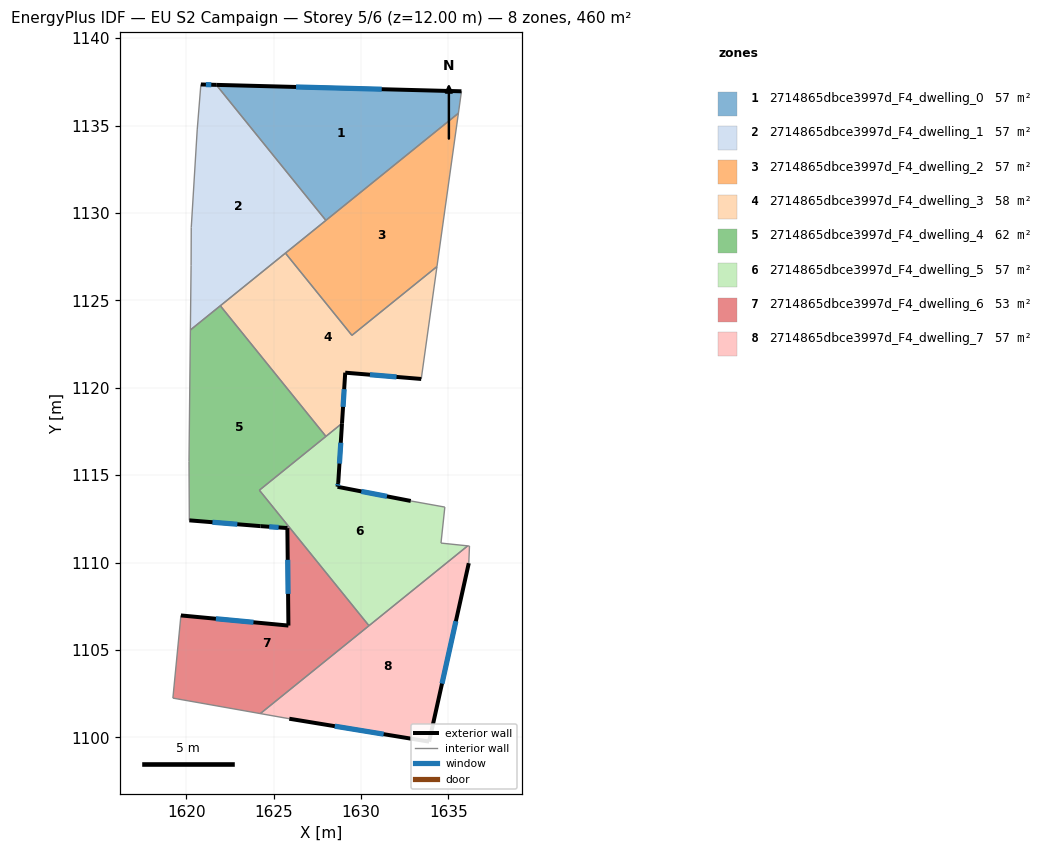
=== STOREY PLAN SPEC (per zone: floor XY polygon, exterior-wall plan segments, windows/doors) ===
zone 1: 2714865dbce3997d_F4_dwelling_0  (57.5 m²)
  floor: (1635.75, 1136.96) (1635.57, 1135.71) (1627.99, 1129.58) (1621.72, 1137.33)
  exterior wall: (1635.75, 1136.96) – (1621.72, 1137.33)  [14.0 m]
    window: (1631.18, 1137.08) – (1626.28, 1137.21)  [5.1 m²]
  interior walls: 3
zone 2: 2714865dbce3997d_F4_dwelling_1  (57.4 m²)
  floor: (1621.72, 1137.33) (1627.99, 1129.58) (1620.24, 1123.31) (1620.28, 1127.00) (1620.29, 1129.16) (1620.63, 1134.75) (1620.84, 1137.35)
  exterior wall: (1621.72, 1137.33) – (1620.84, 1137.35)  [0.9 m]
    window: (1621.43, 1137.34) – (1621.12, 1137.35)  [0.3 m²]
  interior walls: 8
zone 3: 2714865dbce3997d_F4_dwelling_2  (57.4 m²)
  floor: (1635.57, 1135.71) (1634.34, 1126.93) (1629.48, 1123.00) (1625.67, 1127.70)
  interior walls: 5
zone 4: 2714865dbce3997d_F4_dwelling_3  (57.8 m²)
  floor: (1634.34, 1126.93) (1633.44, 1120.50) (1629.09, 1120.86) (1628.91, 1117.96) (1627.99, 1117.22) (1621.95, 1124.69) (1625.67, 1127.70) (1629.48, 1123.00)
  exterior wall: (1629.09, 1120.86) – (1633.44, 1120.50)  [4.4 m]
    window: (1630.51, 1120.75) – (1632.03, 1120.62)  [1.6 m²]
  exterior wall: (1628.91, 1117.96) – (1629.09, 1120.86)  [2.9 m]
    window: (1628.97, 1118.91) – (1629.04, 1119.92)  [1.1 m²]
  interior walls: 6
zone 5: 2714865dbce3997d_F4_dwelling_4  (62.0 m²)
  floor: (1621.95, 1124.69) (1627.99, 1117.22) (1624.18, 1114.14) (1625.78, 1112.16) (1625.79, 1111.97) (1624.24, 1112.08) (1620.18, 1112.41) (1620.16, 1115.78) (1620.24, 1123.31)
  exterior wall: (1624.24, 1112.08) – (1625.79, 1111.97)  [1.5 m]
    window: (1624.75, 1112.05) – (1625.28, 1112.01)  [0.6 m²]
  exterior wall: (1620.18, 1112.41) – (1624.24, 1112.08)  [4.1 m]
    window: (1621.50, 1112.31) – (1622.92, 1112.19)  [1.5 m²]
  interior walls: 7
zone 6: 2714865dbce3997d_F4_dwelling_5  (57.0 m²)
  floor: (1634.80, 1113.17) (1634.57, 1111.11) (1636.10, 1110.96) (1630.45, 1106.39) (1624.18, 1114.14) (1628.91, 1117.96) (1628.69, 1114.55) (1628.66, 1114.33) (1632.84, 1113.52)
  exterior wall: (1628.66, 1114.33) – (1628.69, 1114.55)  [0.2 m]
    window: (1628.67, 1114.41) – (1628.68, 1114.48)  [0.1 m²]
  exterior wall: (1632.84, 1113.52) – (1628.66, 1114.33)  [4.3 m]
    window: (1631.48, 1113.79) – (1630.02, 1114.07)  [1.6 m²]
  exterior wall: (1628.69, 1114.55) – (1628.91, 1117.96)  [3.4 m]
    window: (1628.77, 1115.66) – (1628.84, 1116.85)  [1.3 m²]
  interior walls: 8
zone 7: 2714865dbce3997d_F4_dwelling_6  (52.9 m²)
  floor: (1625.78, 1112.16) (1630.45, 1106.39) (1624.24, 1101.36) (1619.23, 1102.24) (1619.69, 1106.97) (1625.84, 1106.39)
  exterior wall: (1625.84, 1106.39) – (1619.69, 1106.97)  [6.2 m]
    window: (1623.84, 1106.58) – (1621.70, 1106.79)  [2.3 m²]
  exterior wall: (1625.79, 1111.97) – (1625.84, 1106.39)  [5.6 m]
    window: (1625.80, 1110.16) – (1625.83, 1108.21)  [2.0 m²]
  interior walls: 5
zone 8: 2714865dbce3997d_F4_dwelling_7  (57.4 m²)
  floor: (1636.20, 1110.94) (1636.17, 1109.96) (1633.90, 1099.75) (1625.90, 1101.06) (1624.24, 1101.36) (1636.10, 1110.96)
  exterior wall: (1625.90, 1101.06) – (1633.90, 1099.75)  [8.1 m]
    window: (1628.50, 1100.64) – (1631.29, 1100.18)  [3.0 m²]
  exterior wall: (1633.90, 1099.75) – (1636.17, 1109.96)  [10.5 m]
    window: (1634.63, 1103.07) – (1635.43, 1106.64)  [3.8 m²]
  interior walls: 5

=== DERIVED (storey summary) ===
Building: EU S2 Campaign
Storey: 5 of 6  (floor level z = 12.00 m)
Storey gross floor area: 459.6 m²
Zones on this storey: 8
  - 2714865dbce3997d_F4_dwelling_0: floor 57.5 m²; exterior wall 14.0 m (42.1 m²); 1 window(s) 5.1 m²; WWR 12.2%
  - 2714865dbce3997d_F4_dwelling_1: floor 57.4 m²; exterior wall 0.9 m (2.6 m²); 1 window(s) 0.3 m²; WWR 12.2%
  - 2714865dbce3997d_F4_dwelling_2: floor 57.4 m²
  - 2714865dbce3997d_F4_dwelling_3: floor 57.8 m²; exterior wall 7.3 m (21.8 m²); 2 window(s) 2.7 m²; WWR 12.2%
  - 2714865dbce3997d_F4_dwelling_4: floor 62.0 m²; exterior wall 5.6 m (16.9 m²); 2 window(s) 2.1 m²; WWR 12.2%
  - 2714865dbce3997d_F4_dwelling_5: floor 57.0 m²; exterior wall 7.9 m (23.7 m²); 3 window(s) 2.9 m²; WWR 12.2%
  - 2714865dbce3997d_F4_dwelling_6: floor 52.9 m²; exterior wall 11.8 m (35.3 m²); 2 window(s) 4.3 m²; WWR 12.2%
  - 2714865dbce3997d_F4_dwelling_7: floor 57.4 m²; exterior wall 18.6 m (55.7 m²); 2 window(s) 6.8 m²; WWR 12.2%
Zone adjacency (shared interzone walls):
  - 2714865dbce3997d_F4_dwelling_0 ↔ 2714865dbce3997d_F4_dwelling_1
  - 2714865dbce3997d_F4_dwelling_0 ↔ 2714865dbce3997d_F4_dwelling_2
  - 2714865dbce3997d_F4_dwelling_1 ↔ 2714865dbce3997d_F4_dwelling_2
  - 2714865dbce3997d_F4_dwelling_1 ↔ 2714865dbce3997d_F4_dwelling_3
  - 2714865dbce3997d_F4_dwelling_1 ↔ 2714865dbce3997d_F4_dwelling_4
  - 2714865dbce3997d_F4_dwelling_2 ↔ 2714865dbce3997d_F4_dwelling_3
  - 2714865dbce3997d_F4_dwelling_3 ↔ 2714865dbce3997d_F4_dwelling_4
  - 2714865dbce3997d_F4_dwelling_3 ↔ 2714865dbce3997d_F4_dwelling_5
  - 2714865dbce3997d_F4_dwelling_4 ↔ 2714865dbce3997d_F4_dwelling_5
  - 2714865dbce3997d_F4_dwelling_4 ↔ 2714865dbce3997d_F4_dwelling_6
  - 2714865dbce3997d_F4_dwelling_5 ↔ 2714865dbce3997d_F4_dwelling_6
  - 2714865dbce3997d_F4_dwelling_5 ↔ 2714865dbce3997d_F4_dwelling_7
  - 2714865dbce3997d_F4_dwelling_6 ↔ 2714865dbce3997d_F4_dwelling_7